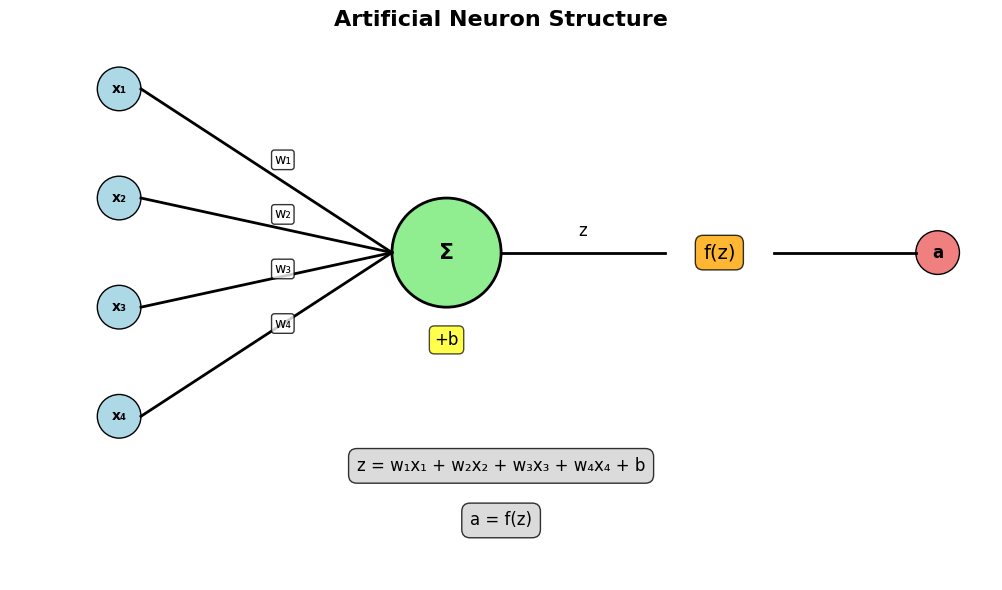
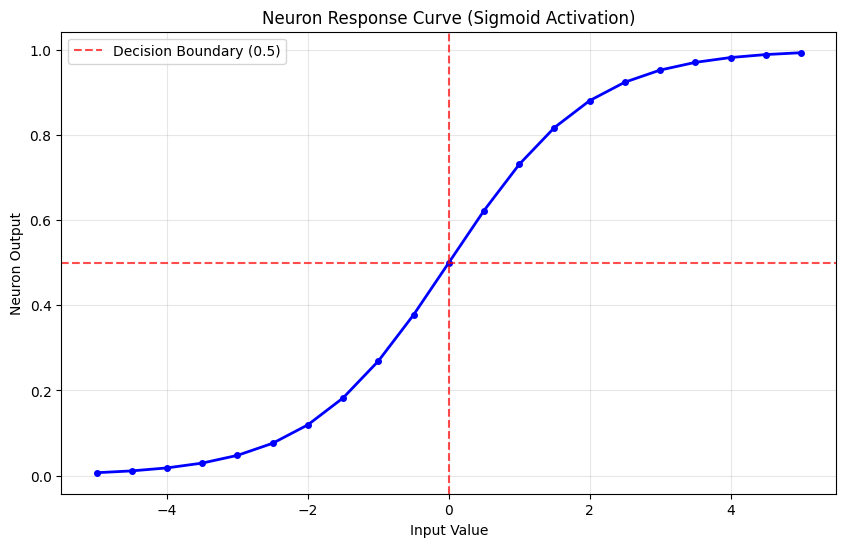
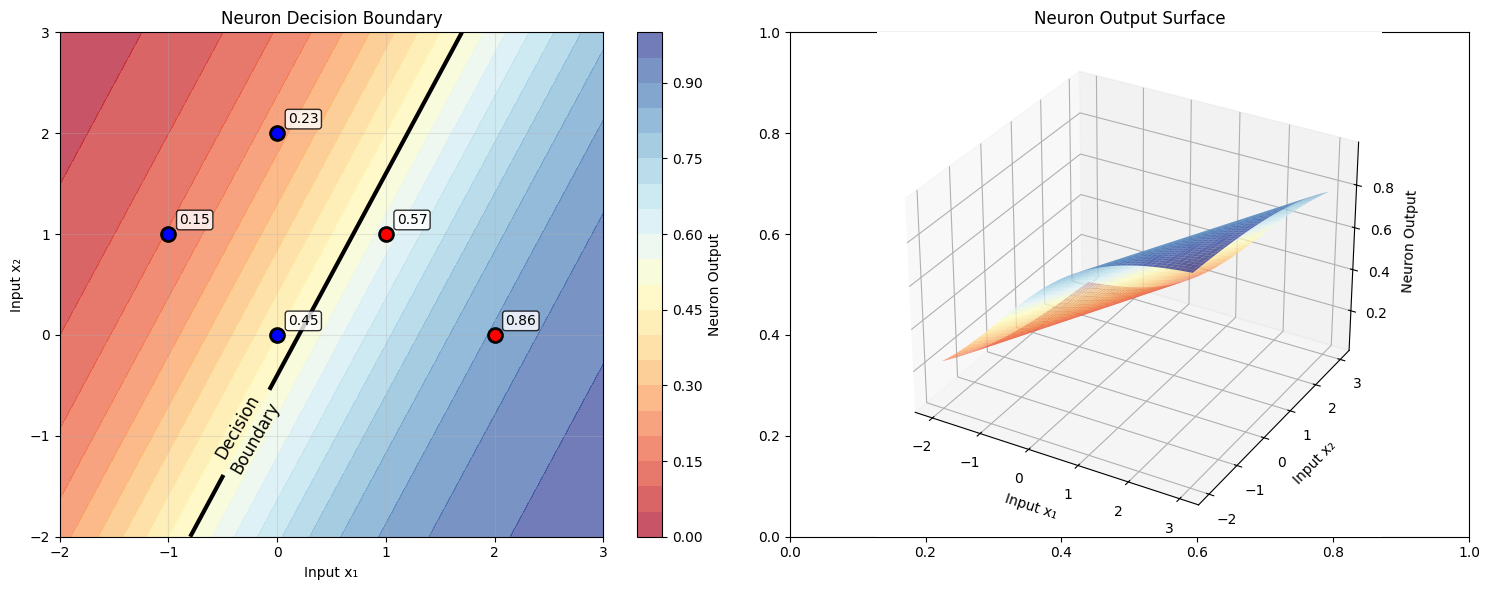
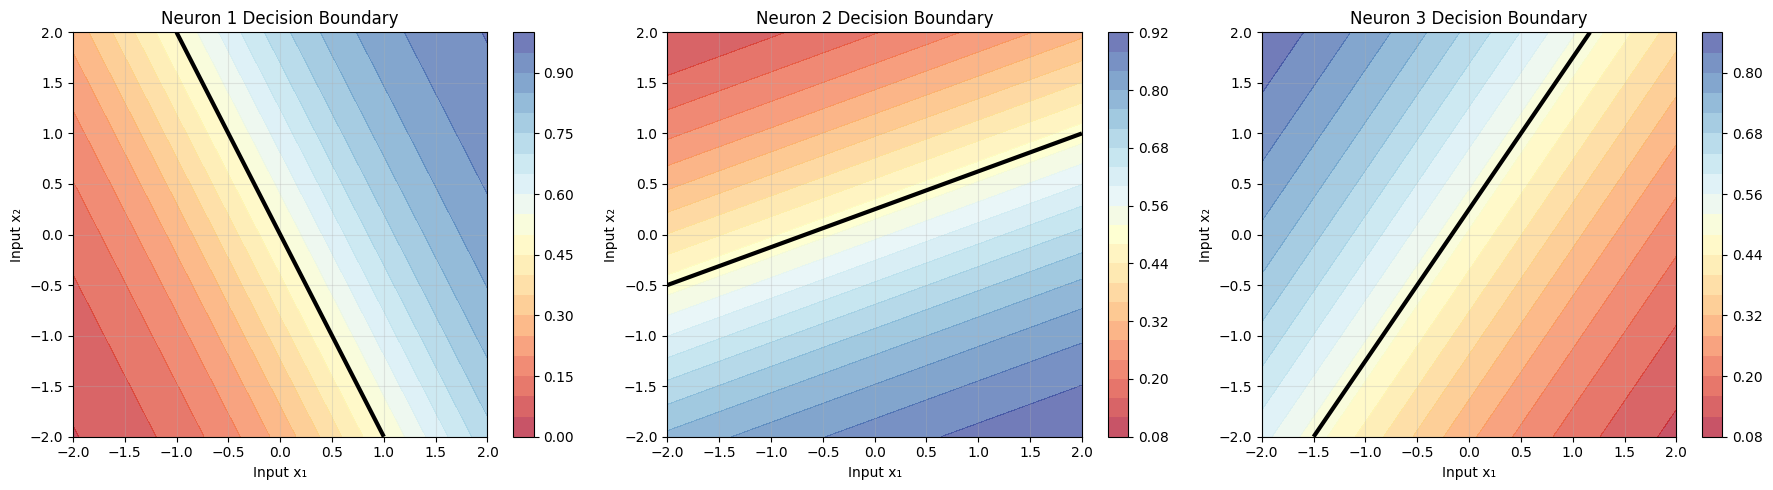
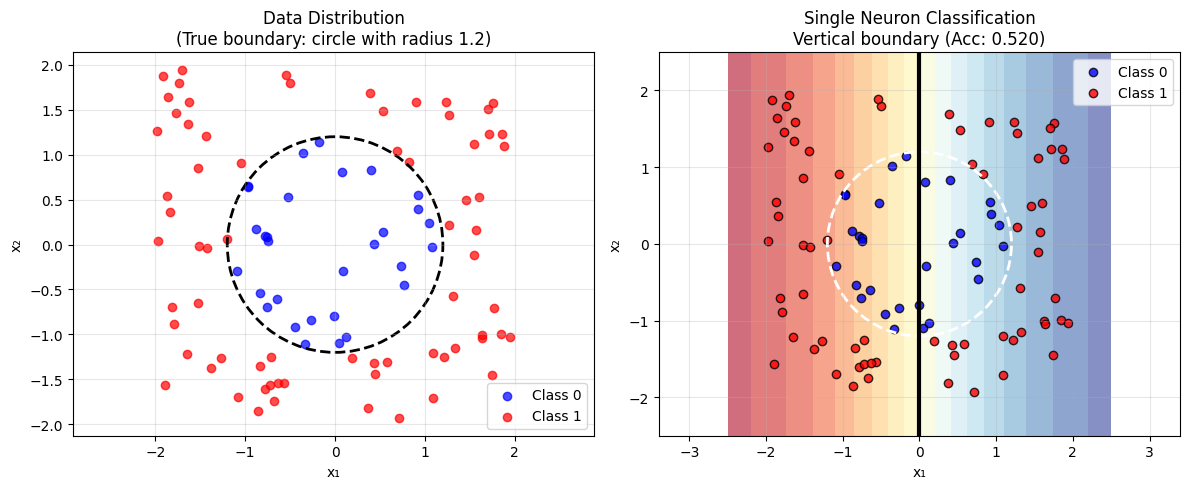

Generate these figures, in order, with matplotlib:
# Import required libraries
import numpy as np
import matplotlib.pyplot as plt
from mpl_toolkits.mplot3d import Axes3D
import warnings

# Suppress warnings for cleaner output
warnings.filterwarnings('ignore')

# Set random seed for reproducibility
np.random.seed(42)

# Configure matplotlib
%matplotlib inline
plt.style.use('default')

print("Environment ready for neuron implementation!")

print("=" * 45)
print("PART 1: ANATOMY OF AN ARTIFICIAL NEURON")
print("=" * 45)

print("""
🧠 Artificial Neuron Components:

1. INPUTS (x₁, x₂, ..., xₙ):
   - Features from previous layer or raw data
   - Can be any real numbers

2. WEIGHTS (w₁, w₂, ..., wₙ):
   - Learnable parameters
   - Determine the importance of each input
   - Adjusted during training

3. BIAS (b):
   - Additional learnable parameter
   - Shifts the activation function
   - Allows neuron to fire even with zero inputs

4. LINEAR COMBINATION (z):
   - z = w₁x₁ + w₂x₂ + ... + wₙxₙ + b
   - z = Σ(wᵢxᵢ) + b = w·x + b

5. ACTIVATION FUNCTION (f):
   - Applies non-linearity: a = f(z)
   - Common choices: sigmoid, tanh, ReLU

6. OUTPUT (a):
   - Final neuron output: a = f(w·x + b)
   - Becomes input to next layer
""")

# Visual representation
fig, ax = plt.subplots(figsize=(12, 6))

# Draw neuron diagram
# Input nodes
input_positions = [(1, 4), (1, 3), (1, 2), (1, 1)]
input_labels = ['x₁', 'x₂', 'x₃', 'x₄']

# Draw inputs
for i, ((x, y), label) in enumerate(zip(input_positions, input_labels)):
    circle = plt.Circle((x, y), 0.2, color='lightblue', ec='black')
    ax.add_patch(circle)
    ax.text(x, y, label, ha='center', va='center', fontsize=10, fontweight='bold')

# Draw neuron
neuron_pos = (4, 2.5)
neuron_circle = plt.Circle(neuron_pos, 0.5, color='lightgreen', ec='black', linewidth=2)
ax.add_patch(neuron_circle)
ax.text(neuron_pos[0], neuron_pos[1], 'Σ', ha='center', va='center', fontsize=16, fontweight='bold')

# Draw connections with weights
weights = ['w₁', 'w₂', 'w₃', 'w₄']
for i, ((x1, y1), weight) in enumerate(zip(input_positions, weights)):
    x2, y2 = neuron_pos
    # Draw line
    ax.plot([x1 + 0.2, x2 - 0.5], [y1, y2], 'k-', linewidth=2)
    # Add weight label
    mid_x, mid_y = (x1 + x2) / 2, (y1 + y2) / 2
    ax.text(mid_x, mid_y + 0.1, weight, ha='center', va='center', 
            fontsize=10, bbox=dict(boxstyle='round,pad=0.2', facecolor='white', alpha=0.8))

# Draw bias
ax.text(neuron_pos[0], neuron_pos[1] - 0.8, '+b', ha='center', va='center', 
        fontsize=12, bbox=dict(boxstyle='round,pad=0.3', facecolor='yellow', alpha=0.7))

# Draw activation function
act_pos = (6.5, 2.5)
ax.text(act_pos[0], act_pos[1], 'f(z)', ha='center', va='center', 
        fontsize=14, bbox=dict(boxstyle='round,pad=0.4', facecolor='orange', alpha=0.8))

# Draw connection to activation
ax.plot([neuron_pos[0] + 0.5, act_pos[0] - 0.5], [neuron_pos[1], act_pos[1]], 'k-', linewidth=2)
ax.text((neuron_pos[0] + act_pos[0]) / 2, neuron_pos[1] + 0.2, 'z', ha='center', va='center', fontsize=12)

# Draw output
output_pos = (8.5, 2.5)
output_circle = plt.Circle(output_pos, 0.2, color='lightcoral', ec='black')
ax.add_patch(output_circle)
ax.text(output_pos[0], output_pos[1], 'a', ha='center', va='center', fontsize=12, fontweight='bold')

# Draw final connection
ax.plot([act_pos[0] + 0.5, output_pos[0] - 0.2], [act_pos[1], output_pos[1]], 'k-', linewidth=2)

# Add equation
ax.text(4.5, 0.5, 'z = w₁x₁ + w₂x₂ + w₃x₃ + w₄x₄ + b', ha='center', fontsize=12, 
        bbox=dict(boxstyle='round,pad=0.5', facecolor='lightgray', alpha=0.8))
ax.text(4.5, 0, 'a = f(z)', ha='center', fontsize=12,
        bbox=dict(boxstyle='round,pad=0.5', facecolor='lightgray', alpha=0.8))

ax.set_xlim(0, 9)
ax.set_ylim(-0.5, 4.5)
ax.set_aspect('equal')
ax.axis('off')
ax.set_title('Artificial Neuron Structure', fontsize=16, fontweight='bold')

plt.tight_layout()
plt.show()

print("\n💡 This is the fundamental building block of neural networks!")

print("=" * 40)
print("PART 2: BASIC NEURON IMPLEMENTATION")
print("=" * 40)

# First, let's import activation functions from our previous lab
def sigmoid(z):
    """Sigmoid activation function"""
    z = np.clip(z, -500, 500)
    return 1 / (1 + np.exp(-z))

def tanh(z):
    """Hyperbolic tangent activation function"""
    return np.tanh(z)

def relu(z):
    """ReLU activation function"""
    return np.maximum(0, z)

def linear(z):
    """Linear activation function"""
    return z

# Define activation function derivatives
def sigmoid_derivative(z):
    s = sigmoid(z)
    return s * (1 - s)

def tanh_derivative(z):
    return 1 - np.tanh(z)**2

def relu_derivative(z):
    return (z > 0).astype(float)

def linear_derivative(z):
    return np.ones_like(z)

print("Activation functions ready!")

class Neuron:
    """
    A single artificial neuron implementation
    """
    
    def __init__(self, n_inputs, activation='sigmoid', learning_rate=0.1):
        """
        Initialize neuron with random weights and zero bias
        
        Args:
            n_inputs (int): Number of input features
            activation (str): Activation function ('sigmoid', 'tanh', 'relu', 'linear')
            learning_rate (float): Learning rate for weight updates
        """
        self.n_inputs = n_inputs
        self.learning_rate = learning_rate
        
        # Initialize weights with small random values
        self.weights = np.random.randn(n_inputs) * 0.1
        
        # Initialize bias to zero
        self.bias = 0.0
        
        # Set activation function
        self.activation_name = activation
        self._set_activation_function(activation)
        
        # Store computation history for analysis
        self.last_input = None
        self.last_z = None
        self.last_output = None
    
    def _set_activation_function(self, activation):
        """Set the activation function and its derivative"""
        activation_functions = {
            'sigmoid': (sigmoid, sigmoid_derivative),
            'tanh': (tanh, tanh_derivative),
            'relu': (relu, relu_derivative),
            'linear': (linear, linear_derivative)
        }
        
        if activation not in activation_functions:
            raise ValueError(f"Unsupported activation function: {activation}")
        
        self.activation_func, self.activation_derivative = activation_functions[activation]
    
    def forward(self, inputs):
        """
        Forward pass: compute neuron output
        
        Args:
            inputs (np.array): Input features
        
        Returns:
            float: Neuron output
        """
        # Convert inputs to numpy array if needed
        inputs = np.array(inputs)
        
        # Check input dimensions
        if len(inputs) != self.n_inputs:
            raise ValueError(f"Expected {self.n_inputs} inputs, got {len(inputs)}")
        
        # Store input for later use
        self.last_input = inputs.copy()
        
        # Compute linear combination: z = w·x + b
        self.last_z = np.dot(self.weights, inputs) + self.bias
        
        # Apply activation function: a = f(z)
        self.last_output = self.activation_func(self.last_z)
        
        return self.last_output
    
    def get_parameters(self):
        """Return current weights and bias"""
        return {
            'weights': self.weights.copy(),
            'bias': self.bias,
            'activation': self.activation_name
        }
    
    def set_parameters(self, weights, bias):
        """Set weights and bias manually"""
        if len(weights) != self.n_inputs:
            raise ValueError(f"Expected {self.n_inputs} weights, got {len(weights)}")
        
        self.weights = np.array(weights).copy()
        self.bias = bias
    
    def get_computation_details(self):
        """Return details of last computation"""
        if self.last_input is None:
            return "No computation performed yet"
        
        return {
            'input': self.last_input,
            'weights': self.weights,
            'bias': self.bias,
            'linear_output': self.last_z,
            'activation_output': self.last_output,
            'activation_function': self.activation_name
        }

print("✅ Neuron class implemented successfully!")

print("=" * 35)
print("PART 3: TESTING NEURON IMPLEMENTATION")
print("=" * 35)

# Test 1: Simple 2-input neuron with sigmoid activation
print("\nTest 1: 2-input Sigmoid Neuron")
print("-" * 35)

# Create neuron
neuron1 = Neuron(n_inputs=2, activation='sigmoid')

# Set specific weights and bias for predictable results
neuron1.set_parameters(weights=[0.5, 0.3], bias=0.1)

print(f"Neuron parameters: {neuron1.get_parameters()}")

# Test with different inputs
test_inputs = [
    [1.0, 2.0],
    [0.0, 0.0],
    [-1.0, 1.0],
    [2.0, -1.0]
]

print("\nInput\t\t-> Output")
print("-" * 30)

for inputs in test_inputs:
    output = neuron1.forward(inputs)
    print(f"{inputs}\t-> {output:.4f}")
    
    # Show computation details for first input
    if inputs == test_inputs[0]:
        details = neuron1.get_computation_details()
        print(f"  Details: z = {details['linear_output']:.4f}, σ(z) = {details['activation_output']:.4f}")

# Test 2: Compare different activation functions
print("\nTest 2: Different Activation Functions")
print("-" * 40)

# Create neurons with different activations
activations = ['sigmoid', 'tanh', 'relu', 'linear']
neurons = {}

# Same input for all neurons
test_input = [1.5, -0.8, 0.3]
weights = [0.4, -0.2, 0.6]
bias = 0.1

print(f"Input: {test_input}")
print(f"Weights: {weights}")
print(f"Bias: {bias}")
print("\nActivation\tLinear Output (z)\tFinal Output (a)")
print("-" * 55)

for activation in activations:
    # Create neuron
    neuron = Neuron(n_inputs=3, activation=activation)
    neuron.set_parameters(weights=weights, bias=bias)
    
    # Forward pass
    output = neuron.forward(test_input)
    
    # Get details
    details = neuron.get_computation_details()
    
    print(f"{activation:<10}\t{details['linear_output']:.4f}\t\t{details['activation_output']:.4f}")
    
    neurons[activation] = neuron

print("\n💡 Notice how the same linear output produces different final outputs!")

# Test 3: Neuron behavior with varying inputs
print("\nTest 3: Neuron Response to Input Variations")
print("-" * 45)

# Create a neuron for testing
test_neuron = Neuron(n_inputs=1, activation='sigmoid')
test_neuron.set_parameters(weights=[1.0], bias=0.0)

# Generate range of inputs
input_range = np.linspace(-5, 5, 21)
outputs = []

print("Input\tOutput")
print("-" * 15)

for x in input_range:
    output = test_neuron.forward([x])
    outputs.append(output)
    if x in [-5, -2, 0, 2, 5]:  # Print only some values
        print(f"{x:.1f}\t{output:.4f}")

# Plot the neuron's response
plt.figure(figsize=(10, 6))
plt.plot(input_range, outputs, 'b-', linewidth=2, marker='o', markersize=4)
plt.xlabel('Input Value')
plt.ylabel('Neuron Output')
plt.title('Neuron Response Curve (Sigmoid Activation)')
plt.grid(True, alpha=0.3)
plt.axhline(y=0.5, color='red', linestyle='--', alpha=0.7, label='Decision Boundary (0.5)')
plt.axvline(x=0, color='red', linestyle='--', alpha=0.7)
plt.legend()
plt.show()

print("\n📈 This S-shaped curve is characteristic of sigmoid neurons!")

print("=" * 40)
print("PART 4: NEURON DECISION BOUNDARIES")
print("=" * 40)

# Create a 2-input neuron for classification
classifier_neuron = Neuron(n_inputs=2, activation='sigmoid')

# Set weights that create an interesting decision boundary
classifier_neuron.set_parameters(weights=[1.0, -0.5], bias=-0.2)

print(f"Classifier neuron parameters: {classifier_neuron.get_parameters()}")
print("Decision boundary: points where output = 0.5 (z = 0)")
print("Equation: 1.0*x₁ + (-0.5)*x₂ + (-0.2) = 0")
print("Simplified: x₂ = 2*x₁ - 0.4")

# Create a grid of points
x1_range = np.linspace(-2, 3, 100)
x2_range = np.linspace(-2, 3, 100)
X1, X2 = np.meshgrid(x1_range, x2_range)

# Compute neuron output for each point
Z = np.zeros_like(X1)
for i in range(X1.shape[0]):
    for j in range(X1.shape[1]):
        Z[i, j] = classifier_neuron.forward([X1[i, j], X2[i, j]])

# Create visualization
fig, (ax1, ax2) = plt.subplots(1, 2, figsize=(15, 6))

# Plot 1: Contour plot showing decision regions
contour = ax1.contourf(X1, X2, Z, levels=20, cmap='RdYlBu', alpha=0.7)
decision_boundary = ax1.contour(X1, X2, Z, levels=[0.5], colors='black', linewidths=3)
ax1.clabel(decision_boundary, inline=True, fontsize=12, fmt='Decision\nBoundary')

# Add some test points
test_points = np.array([[0, 0], [1, 1], [2, 0], [0, 2], [-1, 1]])
for point in test_points:
    output = classifier_neuron.forward(point)
    color = 'red' if output > 0.5 else 'blue'
    ax1.plot(point[0], point[1], 'o', color=color, markersize=10, 
            markeredgecolor='black', markeredgewidth=2)
    ax1.text(point[0]+0.1, point[1]+0.1, f'{output:.2f}', fontsize=10, 
            bbox=dict(boxstyle='round,pad=0.2', facecolor='white', alpha=0.8))

ax1.set_xlabel('Input x₁')
ax1.set_ylabel('Input x₂')
ax1.set_title('Neuron Decision Boundary')
ax1.grid(True, alpha=0.3)
plt.colorbar(contour, ax=ax1, label='Neuron Output')

# Plot 2: 3D surface showing neuron output
ax2 = fig.add_subplot(122, projection='3d')
surface = ax2.plot_surface(X1, X2, Z, cmap='RdYlBu', alpha=0.8)
ax2.set_xlabel('Input x₁')
ax2.set_ylabel('Input x₂')
ax2.set_zlabel('Neuron Output')
ax2.set_title('Neuron Output Surface')

plt.tight_layout()
plt.show()

print("\n🎯 Key Observations:")
print("   - Red points (output > 0.5): Classified as 'positive'")
print("   - Blue points (output < 0.5): Classified as 'negative'")
print("   - Black line: Decision boundary where output = 0.5")
print("   - Linear decision boundary is a fundamental limitation of single neurons")

print("=" * 40)
print("PART 5: MULTIPLE NEURONS (SIMPLE LAYER)")
print("=" * 40)

# Create a simple layer with 3 neurons
class SimpleLayer:
    """A simple layer containing multiple neurons"""
    
    def __init__(self, n_inputs, n_neurons, activation='sigmoid'):
        self.neurons = []
        for _ in range(n_neurons):
            neuron = Neuron(n_inputs, activation)
            self.neurons.append(neuron)
        
        self.n_inputs = n_inputs
        self.n_neurons = n_neurons
    
    def forward(self, inputs):
        """Forward pass through all neurons"""
        outputs = []
        for neuron in self.neurons:
            output = neuron.forward(inputs)
            outputs.append(output)
        return np.array(outputs)
    
    def get_all_parameters(self):
        """Get parameters of all neurons"""
        params = []
        for i, neuron in enumerate(self.neurons):
            params.append(f"Neuron {i+1}: {neuron.get_parameters()}")
        return params

# Create a layer with 3 neurons
layer = SimpleLayer(n_inputs=2, n_neurons=3, activation='sigmoid')

# Set different parameters for each neuron
layer.neurons[0].set_parameters(weights=[1.0, 0.5], bias=0.0)   # Neuron 1
layer.neurons[1].set_parameters(weights=[0.3, -0.8], bias=0.2)  # Neuron 2
layer.neurons[2].set_parameters(weights=[-0.6, 0.4], bias=-0.1) # Neuron 3

print("Layer Configuration:")
for param in layer.get_all_parameters():
    print(f"  {param}")

# Test the layer with different inputs
test_inputs = [
    [1.0, 0.0],
    [0.0, 1.0], 
    [1.0, 1.0],
    [-1.0, 0.5]
]

print("\nLayer Testing:")
print("-" * 50)
print(f"{'Input':<15} | {'Neuron 1':<10} | {'Neuron 2':<10} | {'Neuron 3':<10}")
print("-" * 50)

for inputs in test_inputs:
    outputs = layer.forward(inputs)
    print(f"{str(inputs):<15} | {outputs[0]:.4f}     | {outputs[1]:.4f}     | {outputs[2]:.4f}")

print("\n💡 Each neuron responds differently to the same input!")
print("   This creates a richer representation than a single neuron.")

# Visualize how multiple neurons create different decision boundaries
print("\nVisualizing Multiple Decision Boundaries:")
print("-" * 45)

# Create grid for visualization
x1_range = np.linspace(-2, 2, 100)
x2_range = np.linspace(-2, 2, 100)
X1, X2 = np.meshgrid(x1_range, x2_range)

# Compute outputs for each neuron
Z1 = np.zeros_like(X1)
Z2 = np.zeros_like(X1)
Z3 = np.zeros_like(X1)

for i in range(X1.shape[0]):
    for j in range(X1.shape[1]):
        point = [X1[i, j], X2[i, j]]
        Z1[i, j] = layer.neurons[0].forward(point)
        Z2[i, j] = layer.neurons[1].forward(point)
        Z3[i, j] = layer.neurons[2].forward(point)

# Plot all three decision boundaries
fig, axes = plt.subplots(1, 3, figsize=(18, 5))

# Neuron 1
im1 = axes[0].contourf(X1, X2, Z1, levels=20, cmap='RdYlBu', alpha=0.7)
axes[0].contour(X1, X2, Z1, levels=[0.5], colors='black', linewidths=3)
axes[0].set_title('Neuron 1 Decision Boundary')
axes[0].set_xlabel('Input x₁')
axes[0].set_ylabel('Input x₂')
axes[0].grid(True, alpha=0.3)
plt.colorbar(im1, ax=axes[0])

# Neuron 2
im2 = axes[1].contourf(X1, X2, Z2, levels=20, cmap='RdYlBu', alpha=0.7)
axes[1].contour(X1, X2, Z2, levels=[0.5], colors='black', linewidths=3)
axes[1].set_title('Neuron 2 Decision Boundary')
axes[1].set_xlabel('Input x₁')
axes[1].set_ylabel('Input x₂')
axes[1].grid(True, alpha=0.3)
plt.colorbar(im2, ax=axes[1])

# Neuron 3
im3 = axes[2].contourf(X1, X2, Z3, levels=20, cmap='RdYlBu', alpha=0.7)
axes[2].contour(X1, X2, Z3, levels=[0.5], colors='black', linewidths=3)
axes[2].set_title('Neuron 3 Decision Boundary')
axes[2].set_xlabel('Input x₁')
axes[2].set_ylabel('Input x₂')
axes[2].grid(True, alpha=0.3)
plt.colorbar(im3, ax=axes[2])

plt.tight_layout()
plt.show()

print("\n🧠 Notice how each neuron learns a different linear decision boundary!")
print("   When combined, these can approximate more complex decision regions.")

print("=" * 50)
print("PART 6: PATTERN RECOGNITION WITH NEURONS")
print("=" * 50)

# Problem: Classify points based on their position relative to a circle
# Inside circle = class 0, Outside circle = class 1

# Generate synthetic data
np.random.seed(42)
n_samples = 100

# Generate random points
X = np.random.uniform(-2, 2, (n_samples, 2))

# Create labels based on distance from origin (circle with radius 1.2)
distances = np.sqrt(X[:, 0]**2 + X[:, 1]**2)
y = (distances > 1.2).astype(int)  # 1 if outside circle, 0 if inside

print(f"Generated {n_samples} data points")
print(f"Class 0 (inside circle): {np.sum(y == 0)} points")
print(f"Class 1 (outside circle): {np.sum(y == 1)} points")

# Visualize the data
plt.figure(figsize=(12, 5))

# Plot 1: Data visualization
plt.subplot(1, 2, 1)
colors = ['blue', 'red']
for class_idx in [0, 1]:
    class_points = X[y == class_idx]
    plt.scatter(class_points[:, 0], class_points[:, 1], 
               c=colors[class_idx], label=f'Class {class_idx}', alpha=0.7)

# Draw the true decision boundary (circle)
circle = plt.Circle((0, 0), 1.2, fill=False, color='black', linewidth=2, linestyle='--')
plt.gca().add_patch(circle)

plt.xlabel('x₁')
plt.ylabel('x₂')
plt.title('Data Distribution\n(True boundary: circle with radius 1.2)')
plt.legend()
plt.grid(True, alpha=0.3)
plt.axis('equal')

# Now let's try to solve this with a single neuron
print("\nTesting Single Neuron Performance:")
print("-" * 40)

# Create a neuron for classification
pattern_neuron = Neuron(n_inputs=2, activation='sigmoid')

# Try different weight configurations manually
configurations = [
    {'weights': [1.0, 0.0], 'bias': 0.0, 'name': 'Vertical boundary'},
    {'weights': [0.0, 1.0], 'bias': 0.0, 'name': 'Horizontal boundary'},
    {'weights': [1.0, 1.0], 'bias': -1.0, 'name': 'Diagonal boundary'},
    {'weights': [0.8, 0.6], 'bias': -1.2, 'name': 'Custom boundary'}
]

best_accuracy = 0
best_config = None

for config in configurations:
    pattern_neuron.set_parameters(config['weights'], config['bias'])
    
    # Make predictions
    predictions = []
    for point in X:
        output = pattern_neuron.forward(point)
        prediction = 1 if output > 0.5 else 0
        predictions.append(prediction)
    
    predictions = np.array(predictions)
    accuracy = np.mean(predictions == y)
    
    print(f"{config['name']:<20}: Accuracy = {accuracy:.3f}")
    
    if accuracy > best_accuracy:
        best_accuracy = accuracy
        best_config = config

print(f"\nBest configuration: {best_config['name']} (Accuracy: {best_accuracy:.3f})")

# Visualize the best neuron's decision boundary
pattern_neuron.set_parameters(best_config['weights'], best_config['bias'])

# Create prediction grid
x1_range = np.linspace(-2.5, 2.5, 100)
x2_range = np.linspace(-2.5, 2.5, 100)
X1_grid, X2_grid = np.meshgrid(x1_range, x2_range)
Z_grid = np.zeros_like(X1_grid)

for i in range(X1_grid.shape[0]):
    for j in range(X1_grid.shape[1]):
        Z_grid[i, j] = pattern_neuron.forward([X1_grid[i, j], X2_grid[i, j]])

# Plot 2: Neuron decision boundary
plt.subplot(1, 2, 2)
plt.contourf(X1_grid, X2_grid, Z_grid, levels=20, cmap='RdYlBu', alpha=0.6)
plt.contour(X1_grid, X2_grid, Z_grid, levels=[0.5], colors='black', linewidths=3)

# Plot data points
for class_idx in [0, 1]:
    class_points = X[y == class_idx]
    plt.scatter(class_points[:, 0], class_points[:, 1], 
               c=colors[class_idx], label=f'Class {class_idx}', alpha=0.8, edgecolor='black')

# Draw true boundary
circle = plt.Circle((0, 0), 1.2, fill=False, color='white', linewidth=2, linestyle='--')
plt.gca().add_patch(circle)

plt.xlabel('x₁')
plt.ylabel('x₂')
plt.title(f'Single Neuron Classification\n{best_config["name"]} (Acc: {best_accuracy:.3f})')
plt.legend()
plt.grid(True, alpha=0.3)
plt.axis('equal')

plt.tight_layout()
plt.show()

print("\n🤔 Limitation Observed:")
print("   Single neurons can only create LINEAR decision boundaries!")
print("   The true boundary is circular (non-linear), so accuracy is limited.")
print("   This is why we need multiple layers and neurons!")

print("=" * 40)
print("PART 7: PERFORMANCE ANALYSIS")
print("=" * 40)

import time

# Test computational performance
def benchmark_neuron(n_inputs, n_tests=10000):
    """Benchmark neuron forward pass performance"""
    
    neuron = Neuron(n_inputs=n_inputs, activation='sigmoid')
    test_input = np.random.randn(n_inputs)
    
    # Warm up
    for _ in range(100):
        neuron.forward(test_input)
    
    # Benchmark
    start_time = time.time()
    for _ in range(n_tests):
        neuron.forward(test_input)
    end_time = time.time()
    
    total_time = end_time - start_time
    time_per_forward = total_time / n_tests
    
    return total_time, time_per_forward

# Test different input sizes
input_sizes = [2, 10, 50, 100, 500]
n_tests = 10000

print(f"Benchmarking {n_tests} forward passes:")
print("-" * 40)
print(f"{'Inputs':<8} | {'Total Time':<12} | {'Time/Forward':<15} | {'Forwards/sec':<12}")
print("-" * 60)

for size in input_sizes:
    total_time, time_per_forward = benchmark_neuron(size, n_tests)
    forwards_per_sec = 1 / time_per_forward
    
    print(f"{size:<8} | {total_time:<12.4f} | {time_per_forward:<15.6f} | {forwards_per_sec:<12.0f}")

print("\n⚡ Performance Insights:")
print("   - Forward pass time scales linearly with number of inputs")
print("   - Modern GPUs can handle millions of neurons in parallel")
print("   - Vectorization (next labs) will improve performance significantly")

# Memory usage analysis
print("\nMemory Usage Analysis:")
print("-" * 30)

def analyze_neuron_memory(n_inputs):
    """Analyze memory usage of a neuron"""
    
    neuron = Neuron(n_inputs=n_inputs)
    
    # Calculate parameter memory
    weights_memory = n_inputs * 8  # 8 bytes per float64
    bias_memory = 8  # 8 bytes for bias
    total_params_memory = weights_memory + bias_memory
    
    # Calculate activation memory (for storing intermediate results)
    activation_memory = 8 * 3  # input, z, output
    
    total_memory = total_params_memory + activation_memory
    
    return {
        'weights_memory': weights_memory,
        'bias_memory': bias_memory,
        'activation_memory': activation_memory,
        'total_memory': total_memory,
        'parameters': n_inputs + 1  # weights + bias
    }

print(f"{'Inputs':<8} | {'Parameters':<12} | {'Memory (bytes)':<15} | {'Memory (KB)':<12}")
print("-" * 55)

for size in input_sizes:
    memory_info = analyze_neuron_memory(size)
    memory_kb = memory_info['total_memory'] / 1024
    
    print(f"{size:<8} | {memory_info['parameters']:<12} | {memory_info['total_memory']:<15} | {memory_kb:<12.3f}")

print("\n💾 Memory Observations:")
print("   - Memory usage dominated by weight storage")
print("   - Each parameter requires 8 bytes (float64)")
print("   - Large networks require careful memory management")

# Estimate memory for a realistic network
print("\n🧠 Realistic Network Example:")
layers = [784, 256, 128, 64, 10]  # MNIST-like architecture
total_params = 0
total_memory = 0

print("Layer structure: Input(784) -> Hidden(256) -> Hidden(128) -> Hidden(64) -> Output(10)")
print("-" * 70)

for i in range(len(layers)-1):
    layer_params = layers[i] * layers[i+1] + layers[i+1]  # weights + biases
    layer_memory = layer_params * 8  # bytes
    total_params += layer_params
    total_memory += layer_memory
    
    print(f"Layer {i+1}: {layers[i]:>3} -> {layers[i+1]:>3} | {layer_params:>8} params | {layer_memory/1024:>8.1f} KB")

print("-" * 70)
print(f"Total parameters: {total_params:,}")
print(f"Total memory: {total_memory/1024:.1f} KB = {total_memory/(1024*1024):.2f} MB")
print("This is just for storing parameters - actual training requires much more memory!")